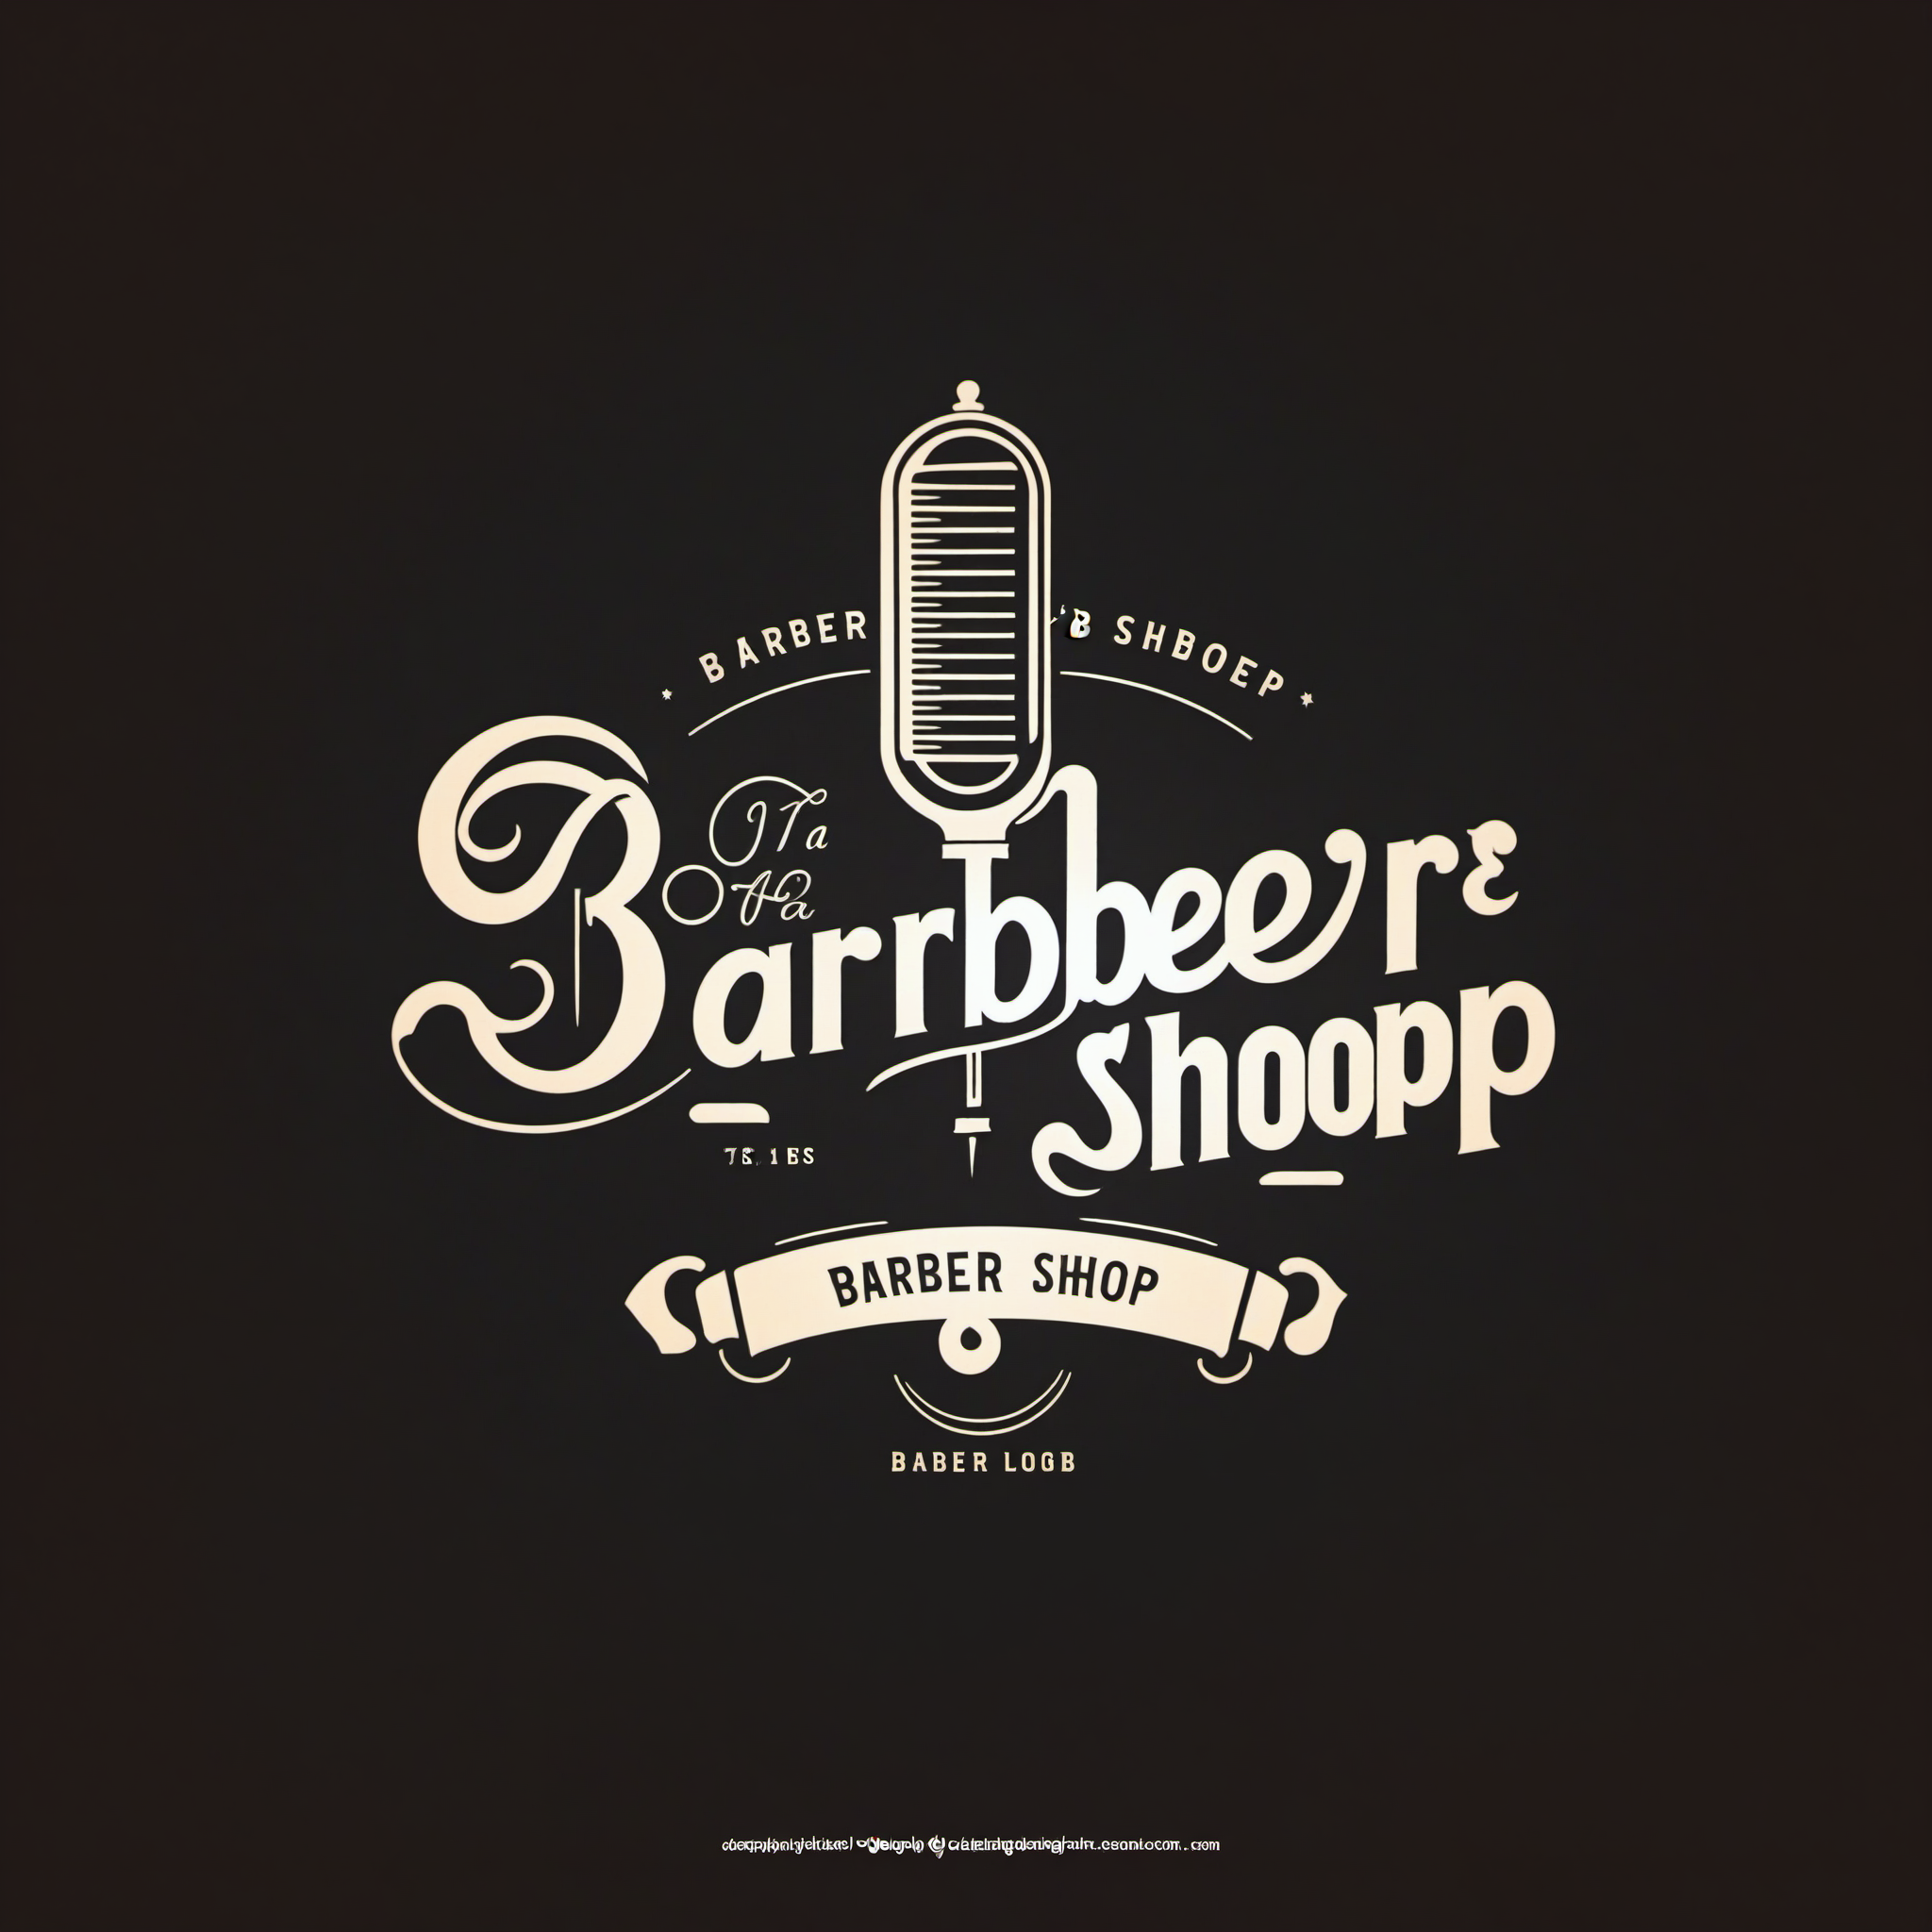
Generation parameters embedded in this image by AUTOMATIC1111 Stable Diffusion web UI or a fork of it (Forge, ...) (PNG 'parameters' text chunk):
simple vintage logo for a barber shop
Negative prompt: bad, ugly, watermark
Steps: 30, Sampler: , CFG scale: 8.000000000000002, Seed: 52852233, Size: 1024x1024, Model: sd_xl_base_1.0, Version: ComfyUI, Civitai resources: [{"modelName":"SD XL","versionName":"v1.0","air":"urn:air:sdxl:checkpoint:civitai:101055@126601"}]